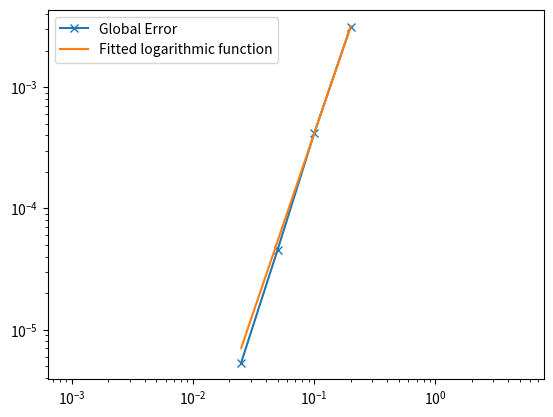

Reproduce this figure in Python.
import numpy as np
import matplotlib.pyplot as plt
from scipy.optimize import curve_fit

def l2hnorm(x, h):
    return np.linalg.norm(x)*np.sqrt(h)

err = []
hs = []
plot = False
asym = True


def make_A(n):
    L = np.diag((n-1)*[2],0)
    L += np.diag((n-2)*[-1],1)
    L += np.diag((n-2)*[-1],-1)
    return L

def make_A_asym(n):
    L = np.diag((n-1)*[2.0],0)
    L += np.diag((n-2)*[-1.0],1)
    L += np.diag((n-2)*[-1.0],-1)
    L[0,0] = 1
    L[0,1] = -(2/3)
    return L


for k in range(0,4):
    h = 0.2/(2**k)
    hs.append(h)
    n = int(1/h)

    omega = np.linspace(0,1, n+1)
    omega2 = np.linspace(0,1, 100)
    if asym:
        omega = np.delete(omega, 1)
    
    A = make_A(n) if not asym else make_A_asym(n-1)

    L = A/(h**2)


    fn1 = lambda x: -1/2*np.power(x,2)+3/2*x+1
    fn2 = lambda x: -1*np.exp(x)+np.e*x+2

    wh = np.linspace(0+h, 1-h, n-1)
    if asym:
        wh = wh[1:]
    f1 = np.ones(wh.shape[0])
    f1[0] += 1/h/h if not asym else 1/3/h/h
    f1[-1] += 2/h/h

    f2 = np.exp(wh)
    f2[0] += 1/h/h if not asym else 1/3/h/h
    f2[-1] += 2/h/h

    u1 = np.linalg.solve(L.copy(),f1)
    u2 = np.linalg.solve(L.copy(),f2)

    u1 = np.insert(u1, 0, 1)
    u1 = np.append(u1, 2)

    u2 = np.insert(u2, 0, 1)
    u2 = np.append(u2, 2)

    if k==0 and plot:

        print(L)
        print(f1)
        print(f2)
        plt.plot(omega, u1, '-x', label="numerical")
        plt.plot(omega2, fn1(omega2), label="analytical")
        plt.legend()
        plt.show()

        plt.plot(omega, u2, '-x', label="numerical")
        plt.plot(omega2, fn2(omega2), label="analytical")
        plt.legend()
        plt.show()
        print(u1)
        print(fn1(omega))
        print(u2)
        print(fn2(omega))

    print(l2hnorm(u1-fn1(omega), h))
    err.append(l2hnorm(u2-fn2(omega),h))
    print(err[-1])

to_fit = lambda x,a,c: c*np.power(x,a)

fitted = curve_fit(to_fit, hs, err)[0]
print(fitted)

plt.loglog(hs,err,'-x', label="Global Error")
plt.loglog(hs, to_fit(hs, *fitted), label="Fitted logarithmic function")
plt.legend()
plt.axis('equal')
plt.show()